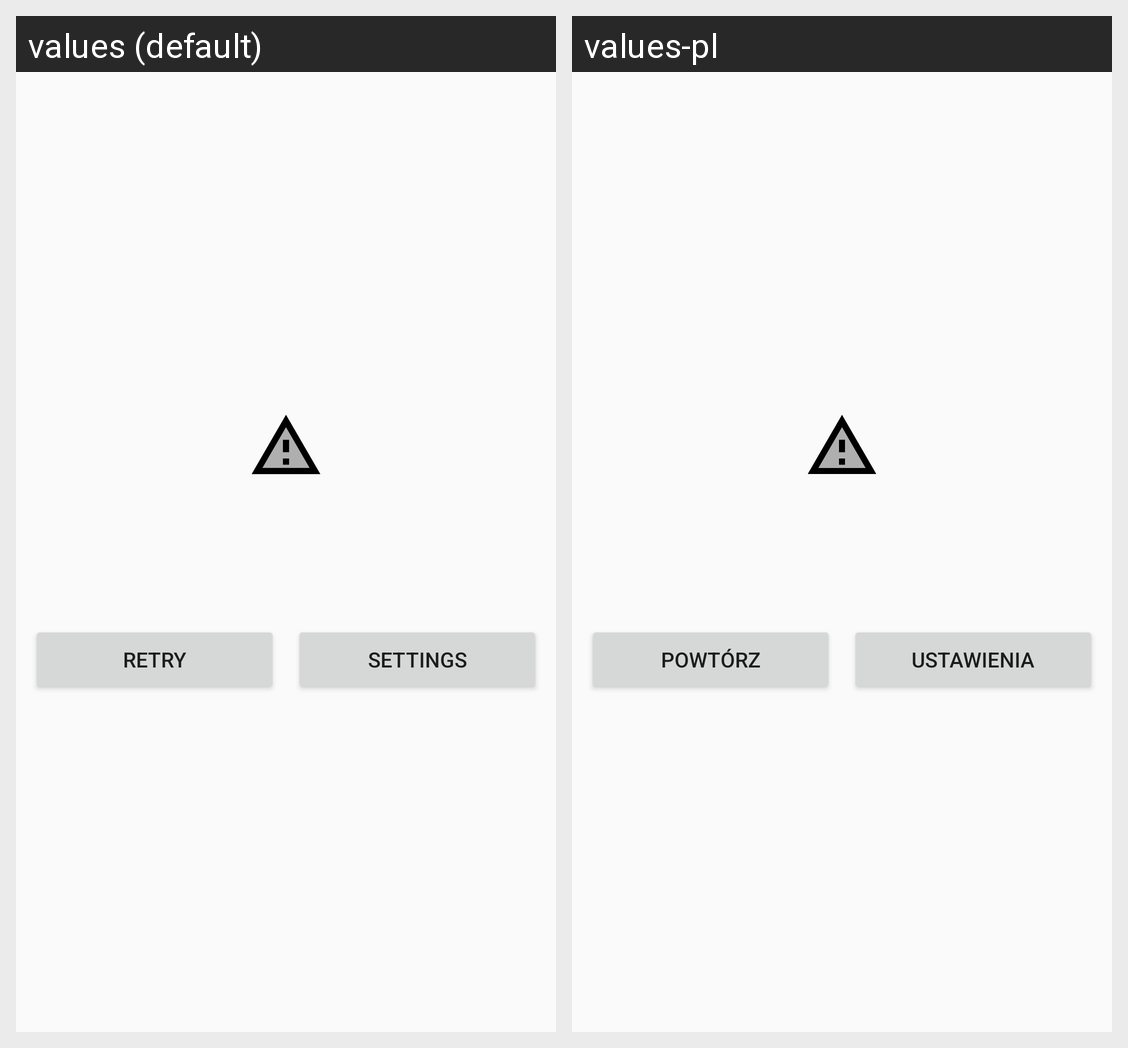

Strings drawn on this Android screen and how each of the app's shown locales translates them:
Android screen res/layout/connection_error.xml rendered under 2 locales, left to right: values (default), values-pl. Device: Nexus 5 (rendered at 1080×1920; each locale shown at half size, 540×960, under a caption strip naming it); theme AppTheme.
Strings drawn on this screen, with the default value and each locale's value (text and hints the layout hard-codes, and strings that could not be matched under every locale, appear in the picture but are not listed):

button_retry
  values: Retry
  values-pl: Powtórz

button_settings
  values: Settings
  values-pl: Ustawienia
